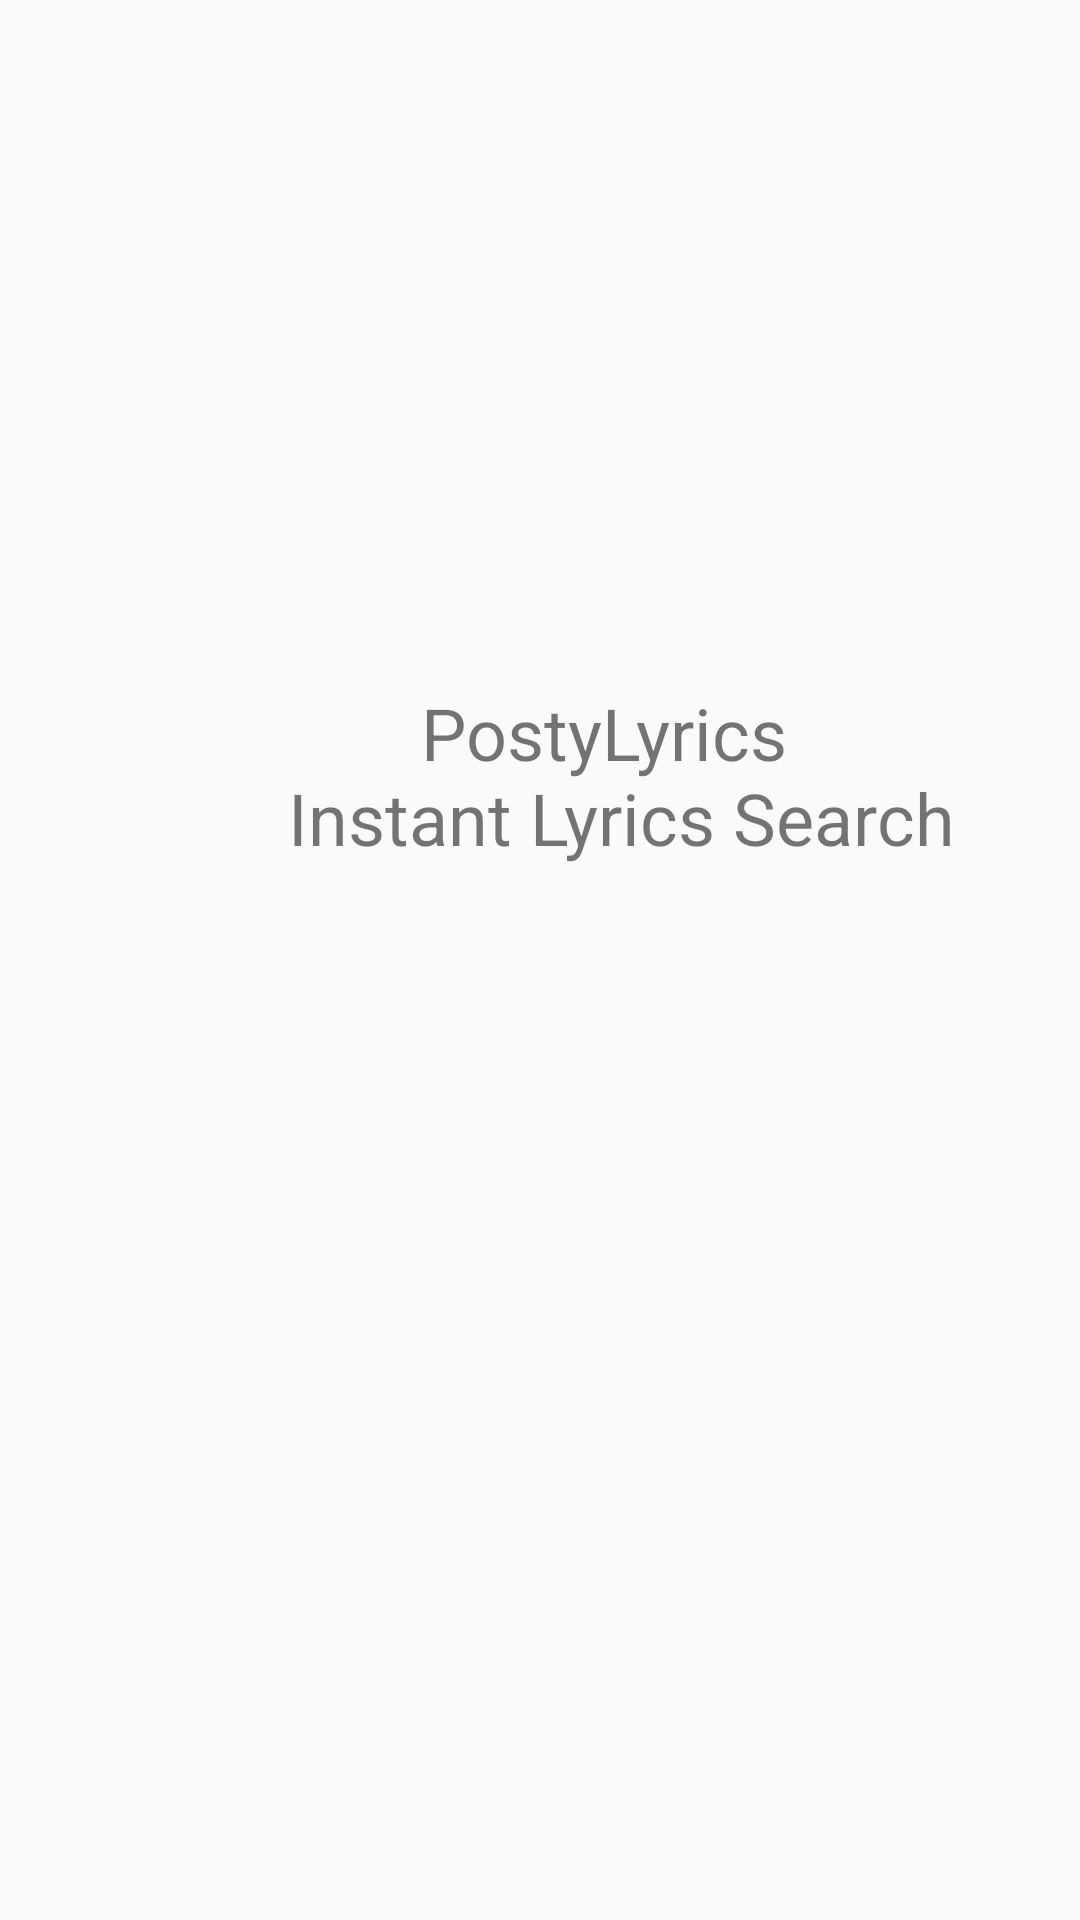

Produce the Android XML layout that renders to this screen, including the resource entries it uses.
<!-- AndroidManifest.xml: application theme AppTheme -->
<!-- res/layout/activity_about.xml -->
<?xml version="1.0" encoding="utf-8"?>
<androidx.constraintlayout.widget.ConstraintLayout
    xmlns:android="http://schemas.android.com/apk/res/android"
    xmlns:app="http://schemas.android.com/apk/res-auto"
    xmlns:tools="http://schemas.android.com/tools"
    android:layout_width="match_parent"
    android:layout_height="match_parent">

    <ImageView
        android:id="@+id/logoImageView"
        android:layout_width="403dp"
        android:layout_height="169dp"
        android:layout_marginTop="60dp"
        android:contentDescription="@string/logoimage"
        app:layout_constraintEnd_toEndOf="parent"
        app:layout_constraintStart_toStartOf="parent"
        app:layout_constraintTop_toTopOf="parent"
        app:srcCompat="@drawable/posty_lyrics" />

    <TextView
        android:id="@+id/textView"
        android:layout_width="408dp"
        android:layout_height="66dp"
        android:layout_marginTop="228dp"
        android:text="@string/postylyrics_n_instant_lyrics_search"
        android:textAlignment="center"
        android:textSize="24sp"
        app:layout_constraintEnd_toEndOf="parent"
        app:layout_constraintHorizontal_bias="0.0"
        app:layout_constraintStart_toStartOf="parent"
        app:layout_constraintTop_toTopOf="parent" />
</androidx.constraintlayout.widget.ConstraintLayout>
<!-- resources referenced by this layout -->
<resources>
  <string name="postylyrics_n_instant_lyrics_search">PostyLyrics \n Instant Lyrics Search</string>
  <style name="AppTheme" parent="Theme.AppCompat.Light.DarkActionBar">
          
          <item name="colorPrimary">@color/colorPrimary</item>
  
          <item name="colorPrimaryDark">@color/colorPrimaryDark</item>
          <item name="colorAccent">@color/colorAccent</item>
      </style>
  <color name="colorPrimary">#6200EE</color>
  <color name="colorPrimaryDark">#3700B3</color>
  <color name="colorAccent">#03DAC5</color>
</resources>
